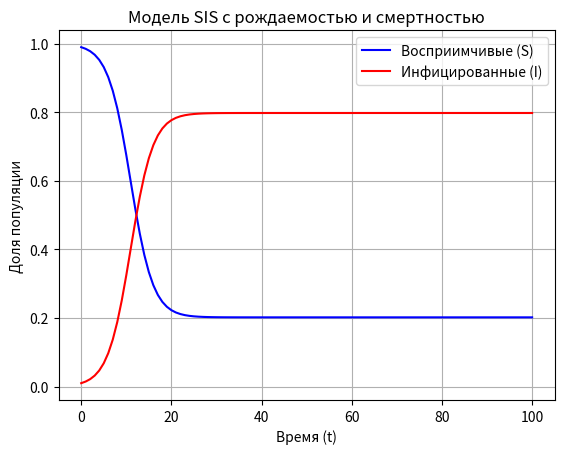

Recreate this plot in Python.
import numpy as np
from scipy.integrate import odeint
import matplotlib.pyplot as plt


def sis(y, t, beta, gamma, mu):
    s, i = y
    dsdt = -beta * s * i + mu * (1 - s) + gamma * i
    didt = beta * s * i - gamma * i - mu * i
    return [dsdt, didt]

beta = 0.5  # Коэффициент передачи инфекции
gamma = 0.1  # Коэффициент выздоровления
mu = 0.001  # Коэффициент рождаемости/смертности
y0 = [0.99, 0.01]  # Начальные условия: S(0)=0.99, I(0)=0.01
t = np.linspace(0, 100, 101) 

sol = odeint(sis, y0, t, args=(beta, gamma, mu))

plt.plot(t, sol[:, 0], 'b', label='Восприимчивые (S)')
plt.plot(t, sol[:, 1], 'r', label='Инфицированные (I)')
plt.legend()
plt.xlabel('Время (t)')
plt.ylabel('Доля популяции')
plt.title('Модель SIS с рождаемостью и смертностью')
plt.grid(True)
plt.show()  